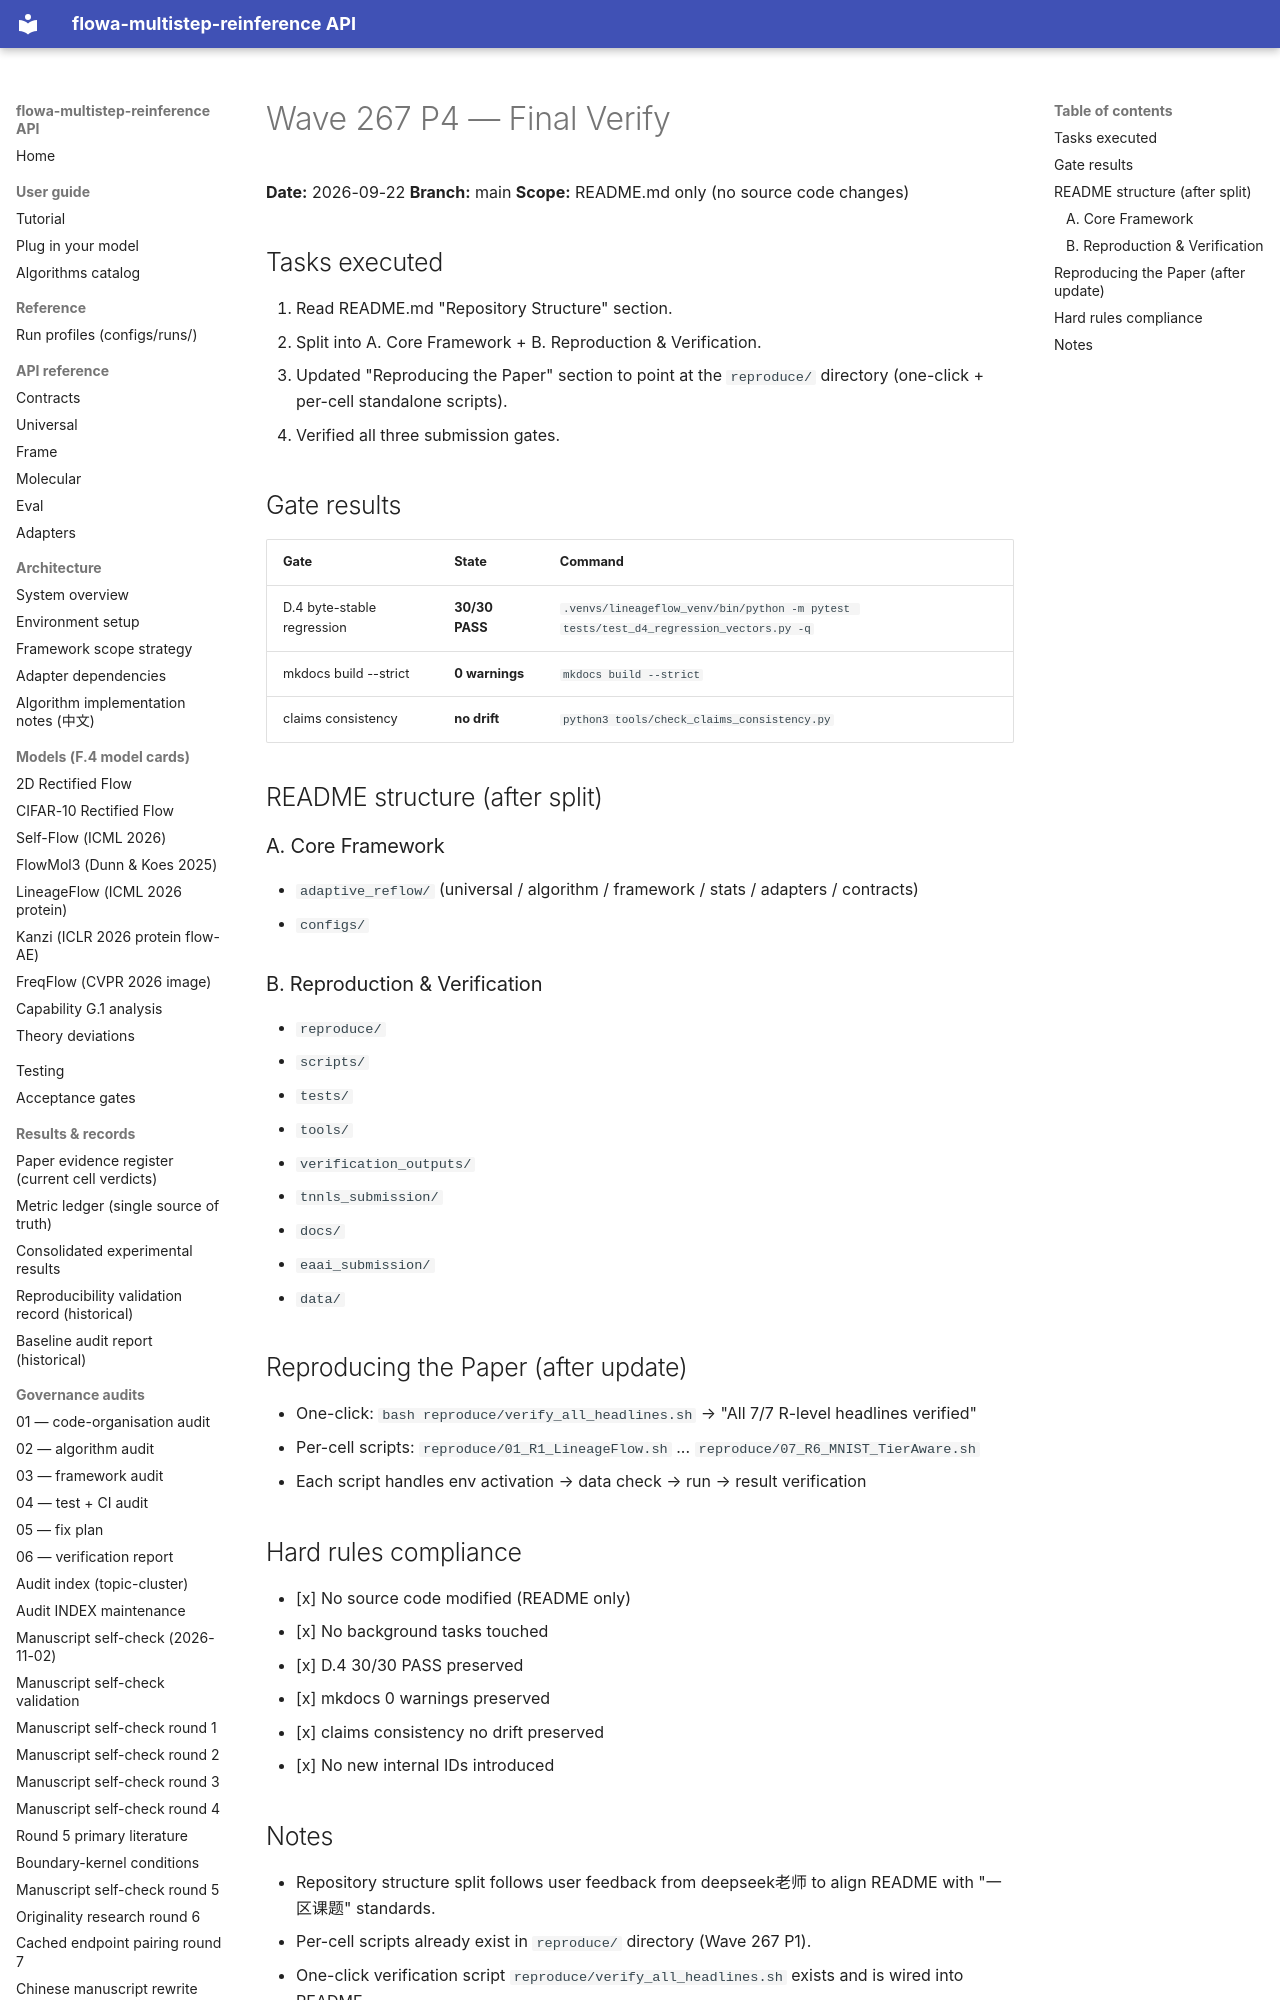

repository: silverenternal/flowa-multistep-reinference · page: audit/wave267-p4-final-verify/index.html · generator: mkdocs

# Wave 267 P4 — Final Verify

**Date:** 2026-09-22
**Branch:** main
**Scope:** README.md only (no source code changes)

## Tasks executed

1. Read README.md "Repository Structure" section.
2. Split into A. Core Framework + B. Reproduction & Verification.
3. Updated "Reproducing the Paper" section to point at the `reproduce/` directory (one-click + per-cell standalone scripts).
4. Verified all three submission gates.

## Gate results

| Gate | State | Command |
|---|---|---|
| D.4 byte-stable regression | **30/30 PASS** | `.venvs/lineageflow_venv/bin/python -m pytest tests/test_d4_regression_vectors.py -q` |
| mkdocs build --strict | **0 warnings** | `mkdocs build --strict` |
| claims consistency | **no drift** | `python3 tools/check_claims_consistency.py` |

## README structure (after split)

### A. Core Framework
- `adaptive_reflow/` (universal / algorithm / framework / stats / adapters / contracts)
- `configs/`

### B. Reproduction & Verification
- `reproduce/`
- `scripts/`
- `tests/`
- `tools/`
- `verification_outputs/`
- `tnnls_submission/`
- `docs/`
- `eaai_submission/`
- `data/`
